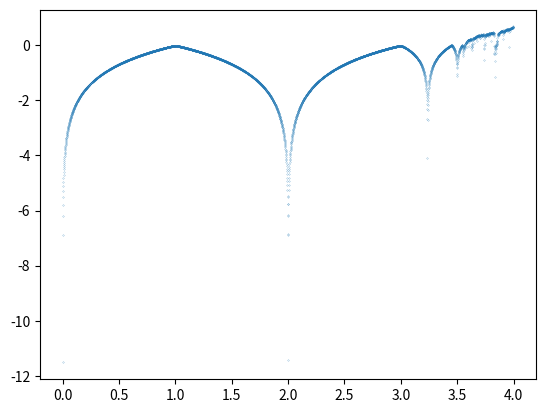

Source code (Python):
'''
Gerar um gráfico do expoente de Lyapunov
'''
import numpy as np
import matplotlib.pyplot as plt


ain = 0.00001
asu = 4
da = .001
n = 400


alist = np.arange(ain, asu, da)
lylist = []
for a in alist:
    x = 0.2
    dx = 0
    ly = 0
    for i in range(n):
        x = a * x * (1 - x)
        dx = a - 2 * a * x
        ly += np.log(abs(a - 2 * a * x))
    lylist.append(ly/n)
plt.scatter(alist, lylist, marker='.', s=0.1)
plt.show()
